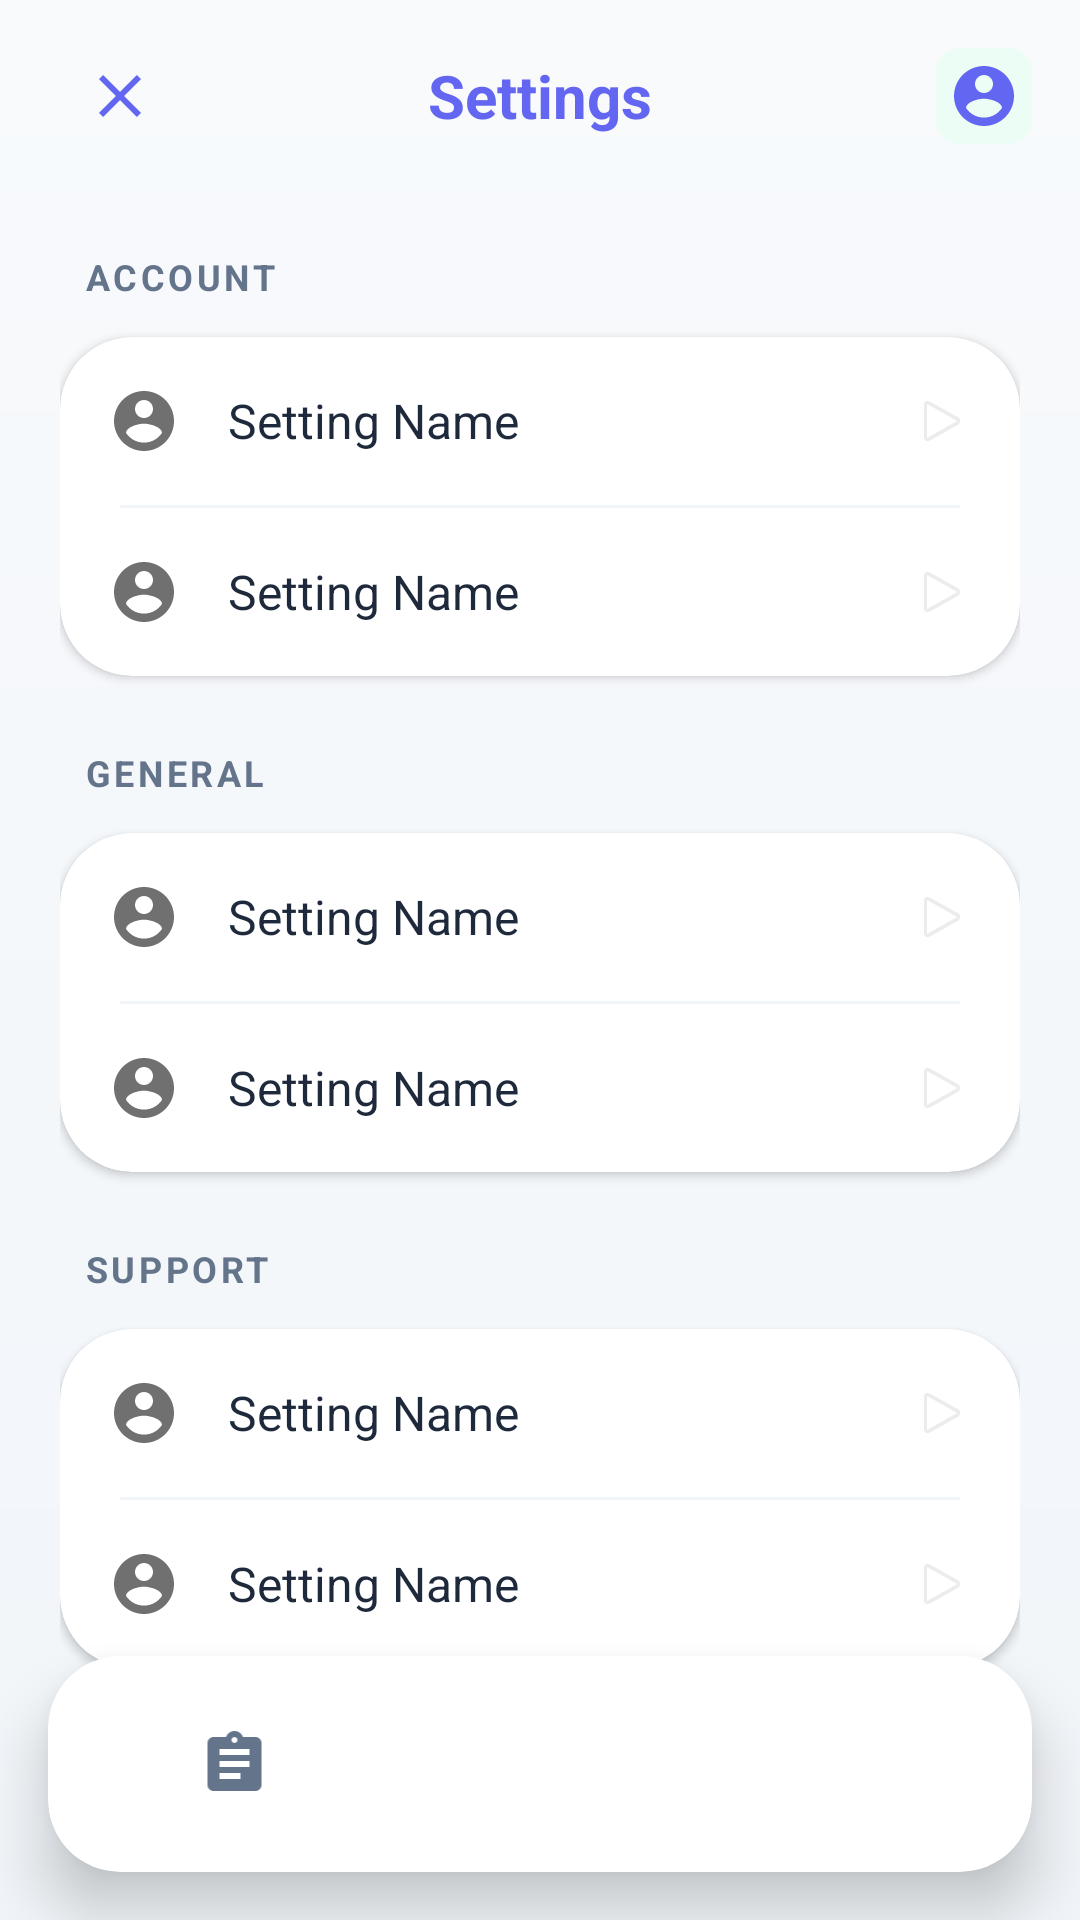

Here is an Android app screen rendered from its layout file. Give the layout XML and the strings, colors and styles it references.
<!-- AndroidManifest.xml: application theme Theme.Material3.DayNight.NoActionBar -->
<!-- res/layout/activity_settings.xml -->
<?xml version="1.0" encoding="utf-8"?>
<androidx.coordinatorlayout.widget.CoordinatorLayout xmlns:android="http://schemas.android.com/apk/res/android"
    xmlns:app="http://schemas.android.com/apk/res-auto"
    android:layout_width="match_parent"
    android:layout_height="match_parent"
    android:background="@drawable/bg_gradient">

    <LinearLayout
        android:layout_width="match_parent"
        android:layout_height="match_parent"
        android:orientation="vertical">

        
        <RelativeLayout
            android:layout_width="match_parent"
            android:layout_height="?attr/actionBarSize"
            android:paddingHorizontal="16dp">

            <ImageView
                android:id="@+id/btnBack"
                android:layout_width="48dp"
                android:layout_height="48dp"
                android:layout_centerVertical="true"
                android:padding="12dp"
                android:src="@drawable/ic_close"
                android:background="?attr/selectableItemBackgroundBorderless"
                app:tint="@color/primary_color" />

            <TextView
                android:layout_width="wrap_content"
                android:layout_height="wrap_content"
                android:layout_centerInParent="true"
                android:text="@string/settings"
                android:textColor="@color/primary_color"
                android:textSize="20sp"
                android:textStyle="bold" />

            <ImageView
                android:id="@+id/btnProfile"
                android:layout_width="32dp"
                android:layout_height="32dp"
                android:layout_alignParentEnd="true"
                android:layout_centerVertical="true"
                android:src="@drawable/ic_account"
                android:padding="4dp"
                android:background="@drawable/bg_badge_low"
                android:scaleType="centerCrop"
                app:tint="@color/primary_color" />
        </RelativeLayout>

        <androidx.core.widget.NestedScrollView
            android:layout_width="match_parent"
            android:layout_height="0dp"
            android:layout_weight="1">

            <LinearLayout
                android:layout_width="match_parent"
                android:layout_height="wrap_content"
                android:orientation="vertical"
                android:padding="20dp"
                android:paddingBottom="100dp">

                
                <TextView
                    android:layout_width="wrap_content"
                    android:layout_height="wrap_content"
                    android:layout_marginBottom="12dp"
                    android:layout_marginStart="8dp"
                    android:text="@string/account"
                    android:textColor="@color/text_secondary"
                    android:textSize="12sp"
                    android:textStyle="bold"
                    android:letterSpacing="0.1" />

                <androidx.cardview.widget.CardView
                    android:layout_width="match_parent"
                    android:layout_height="wrap_content"
                    android:layout_marginBottom="24dp"
                    app:cardCornerRadius="24dp"
                    app:cardElevation="2dp">

                    <LinearLayout
                        android:layout_width="match_parent"
                        android:layout_height="wrap_content"
                        android:orientation="vertical">

                        <include layout="@layout/item_setting" android:id="@+id/settingProfile" />
                        <View android:layout_width="match_parent" android:layout_height="1dp" android:background="#F1F5F9" android:layout_marginHorizontal="20dp" />
                        <include layout="@layout/item_setting" android:id="@+id/settingNotifications" />
                    </LinearLayout>
                </androidx.cardview.widget.CardView>

                
                <TextView
                    android:layout_width="wrap_content"
                    android:layout_height="wrap_content"
                    android:layout_marginBottom="12dp"
                    android:layout_marginStart="8dp"
                    android:text="@string/general"
                    android:textColor="@color/text_secondary"
                    android:textSize="12sp"
                    android:textStyle="bold"
                    android:letterSpacing="0.1" />

                <androidx.cardview.widget.CardView
                    android:layout_width="match_parent"
                    android:layout_height="wrap_content"
                    android:layout_marginBottom="24dp"
                    app:cardCornerRadius="24dp"
                    app:cardElevation="2dp">

                    <LinearLayout
                        android:layout_width="match_parent"
                        android:layout_height="wrap_content"
                        android:orientation="vertical">

                        <include layout="@layout/item_setting" android:id="@+id/settingLanguage" />
                        <View android:layout_width="match_parent" android:layout_height="1dp" android:background="#F1F5F9" android:layout_marginHorizontal="20dp" />
                        <include layout="@layout/item_setting" android:id="@+id/settingDarkMode" />
                    </LinearLayout>
                </androidx.cardview.widget.CardView>

                
                <TextView
                    android:layout_width="wrap_content"
                    android:layout_height="wrap_content"
                    android:layout_marginBottom="12dp"
                    android:layout_marginStart="8dp"
                    android:text="@string/support"
                    android:textColor="@color/text_secondary"
                    android:textSize="12sp"
                    android:textStyle="bold"
                    android:letterSpacing="0.1" />

                <androidx.cardview.widget.CardView
                    android:layout_width="match_parent"
                    android:layout_height="wrap_content"
                    android:layout_marginBottom="24dp"
                    app:cardCornerRadius="24dp"
                    app:cardElevation="2dp">

                    <LinearLayout
                        android:layout_width="match_parent"
                        android:layout_height="wrap_content"
                        android:orientation="vertical">

                        <include layout="@layout/item_setting" android:id="@+id/settingHelp" />
                        <View android:layout_width="match_parent" android:layout_height="1dp" android:background="#F1F5F9" android:layout_marginHorizontal="20dp" />
                        <include layout="@layout/item_setting" android:id="@+id/settingAbout" />
                    </LinearLayout>
                </androidx.cardview.widget.CardView>

            </LinearLayout>
        </androidx.core.widget.NestedScrollView>
    </LinearLayout>

    
    <androidx.cardview.widget.CardView
        android:layout_width="match_parent"
        android:layout_height="72dp"
        android:layout_gravity="bottom"
        android:layout_margin="16dp"
        app:cardCornerRadius="24dp"
        app:cardElevation="12dp"
        app:cardBackgroundColor="@color/card_bg">

        <LinearLayout
            android:layout_width="match_parent"
            android:layout_height="match_parent"
            android:gravity="center_vertical"
            android:orientation="horizontal"
            android:paddingHorizontal="16dp">

            <ImageView
                android:id="@+id/navTasks"
                android:layout_width="0dp"
                android:layout_height="40dp"
                android:layout_weight="1"
                android:src="@drawable/ic_tasks"
                android:padding="8dp"
                app:tint="@color/text_secondary" />

            <ImageView
                android:id="@+id/navCalendar"
                android:layout_width="0dp"
                android:layout_height="40dp"
                android:layout_weight="1"
                android:src="@drawable/ic_calendar"
                android:padding="8dp"
                app:tint="@color/text_secondary" />

            <LinearLayout
                android:id="@+id/navSettings"
                android:layout_width="0dp"
                android:layout_height="44dp"
                android:layout_weight="1.2"
                android:background="@drawable/tab_indicator"
                android:gravity="center"
                android:orientation="horizontal">

                <ImageView
                    android:layout_width="20dp"
                    android:layout_height="20dp"
                    android:src="@drawable/ic_settings"
                    app:tint="@color/white" />

                <TextView
                    android:layout_width="wrap_content"
                    android:layout_height="wrap_content"
                    android:layout_marginStart="8dp"
                    android:text="@string/settings"
                    android:textColor="@color/white"
                    android:textStyle="bold" />
            </LinearLayout>
        </LinearLayout>
    </androidx.cardview.widget.CardView>

</androidx.coordinatorlayout.widget.CoordinatorLayout>
<!-- res/layout/item_setting.xml (included above) -->
<?xml version="1.0" encoding="utf-8"?>
<LinearLayout xmlns:android="http://schemas.android.com/apk/res/android"
    android:layout_width="match_parent"
    android:layout_height="wrap_content"
    android:background="?attr/selectableItemBackground"
    android:clickable="true"
    android:focusable="true"
    android:gravity="center_vertical"
    android:orientation="horizontal"
    android:padding="16dp">

    <ImageView
        android:id="@+id/ivSettingIcon"
        android:layout_width="24dp"
        android:layout_height="24dp"
        android:src="@drawable/ic_account"
        android:alpha="0.7" />

    <TextView
        android:id="@+id/tvSettingTitle"
        android:layout_width="0dp"
        android:layout_height="wrap_content"
        android:layout_weight="1"
        android:layout_marginStart="16dp"
        android:text="Setting Name"
        android:textColor="@color/text_primary"
        android:textSize="16sp" />

    <ImageView
        android:layout_width="20dp"
        android:layout_height="20dp"
        android:src="@android:drawable/ic_media_play"
        android:alpha="0.3"
        android:rotation="0" />

</LinearLayout>
<!-- resources referenced by this layout -->
<resources>
  <color name="card_bg">#FFFFFF</color>
  <color name="primary_color">#6366F1</color>
  <color name="text_primary">#1E293B</color>
  <color name="text_secondary">#64748B</color>
  <color name="white">#FFFFFFFF</color>
  <!-- drawable bg_badge_low (drawable) -->
  <?xml version="1.0" encoding="utf-8"?>
  <shape xmlns:android="http://schemas.android.com/apk/res/android">
      <solid android:color="@color/low_priority_bg" />
      <corners android:radius="8dp" />
  </shape>
  <!-- drawable bg_gradient (drawable) -->
  <?xml version="1.0" encoding="utf-8"?>
  <shape xmlns:android="http://schemas.android.com/apk/res/android">
      <gradient
          android:startColor="@color/screen_bg_start"
          android:endColor="@color/screen_bg_end"
          android:angle="270" />
  </shape>
  <!-- drawable ic_account (drawable) -->
  <vector xmlns:android="http://schemas.android.com/apk/res/android"
      android:width="24dp"
      android:height="24dp"
      android:viewportWidth="24"
      android:viewportHeight="24">
      <path
          android:fillColor="#333333"
          android:pathData="M12,2C6.48,2 2,6.48 2,12s4.48,10 10,10s10,-4.48 10,-10S17.52,2 12,2zM12,5c1.66,0 3,1.34 3,3s-1.34,3 -3,3S9,9.66 9,8S10.34,5 12,5zM12,19.2c-2.5,0 -4.71,-1.28 -6,-3.22c0.03,-1.99 4,-3.08 6,-3.08c1.99,0 5.97,1.09 6,3.08C16.71,17.92 14.5,19.2 12,19.2z" />
  </vector>
  <!-- drawable ic_close (drawable) -->
  <vector xmlns:android="http://schemas.android.com/apk/res/android"
      android:width="24dp"
      android:height="24dp"
      android:viewportWidth="24"
      android:viewportHeight="24">
      <path
          android:fillColor="@color/primary_color"
          android:pathData="M19,6.41L17.59,5L12,10.59L6.41,5L5,6.41L10.59,12L5,17.59L6.41,19L12,13.41L17.59,19L19,17.59L13.41,12L19,6.41Z" />
  </vector>
  <!-- drawable ic_settings (drawable) -->
  <vector xmlns:android="http://schemas.android.com/apk/res/android"
      android:width="24dp"
      android:height="24dp"
      android:viewportWidth="24"
      android:viewportHeight="24">
      <path
          android:fillColor="#5F6368"
          android:pathData="M19.14,12.94c0.04,-0.3 0.06,-0.61 0.06,-0.94c0,-0.32 -0.02,-0.64 -0.06,-0.94l2.03,-1.58c0.18,-0.14 0.23,-0.39 0.12,-0.59l-1.92,-3.32c-0.12,-0.2 -0.36,-0.27 -0.57,-0.19l-2.39,0.96c-0.5,-0.38 -1.03,-0.7 -1.62,-0.94L14.4,2.81c-0.03,-0.21 -0.22,-0.37 -0.44,-0.37h-3.84c-0.22,0 -0.41,0.16 -0.44,0.37L9.3,5.38C8.71,5.62 8.18,5.94 7.68,6.32L5.29,5.36c-0.21,-0.08 -0.45,0 -0.57,0.19L2.8,8.87c-0.11,0.2 -0.06,0.45 0.12,0.59l2.03,1.58C4.91,11.34 4.89,11.66 4.89,11.98s0.02,0.64 0.06,0.94l-2.03,1.58c-0.18,0.14 -0.23,0.39 -0.12,0.59l1.92,3.32c0.12,0.2 0.36,0.27 0.57,0.19l2.39,-0.96c0.5,0.38 1.03,0.7 1.62,0.94l0.36,2.54c0.03,0.21 0.22,0.37 0.44,0.37h3.84c0.22,0 0.41,-0.16 0.44,-0.37l0.36,-2.54c0.59,-0.24 1.12,-0.56 1.62,-0.94l2.39,0.96c0.21,0.08 0.45,0 0.57,-0.19l1.92,-3.32c0.11,-0.2 0.06,-0.45 -0.12,-0.59L19.14,12.94zM12,15.6c-1.98,0 -3.6,-1.62 -3.6,-3.6s1.62,-3.6 3.6,-3.6s3.6,1.62 3.6,3.6S13.98,15.6 12,15.6z" />
  </vector>
  <!-- drawable ic_tasks (drawable) -->
  <vector xmlns:android="http://schemas.android.com/apk/res/android"
      android:width="24dp"
      android:height="24dp"
      android:viewportWidth="24"
      android:viewportHeight="24">
      <path
          android:fillColor="#5F6368"
          android:pathData="M19,3h-4.18C14.4,1.84 13.3,1 12,1s-2.4,0.84 -2.82,2H5C3.9,3 3,3.9 3,5v14c0,1.1 0.9,2 2,2h14c1.1,0 2,-0.9 2,-2V5C21,3.9 20.1,3 19,3zM12,3c0.55,0 1,0.45 1,1s-0.45,1 -1,1s-1,-0.45 -1,-1S11.45,3 12,3zM14,17H7v-2h7V17zM17,13H7v-2h10V13zM17,9H7V7h10V9z" />
  </vector>
  <string name="account">ACCOUNT</string>
  <string name="general">GENERAL</string>
  <string name="settings">Settings</string>
  <string name="support">SUPPORT</string>
  <color name="low_priority_bg">#ECFDF5</color>
  <color name="screen_bg_start">#F8FAFC</color>
  <color name="screen_bg_end">#F1F5F9</color>
</resources>
